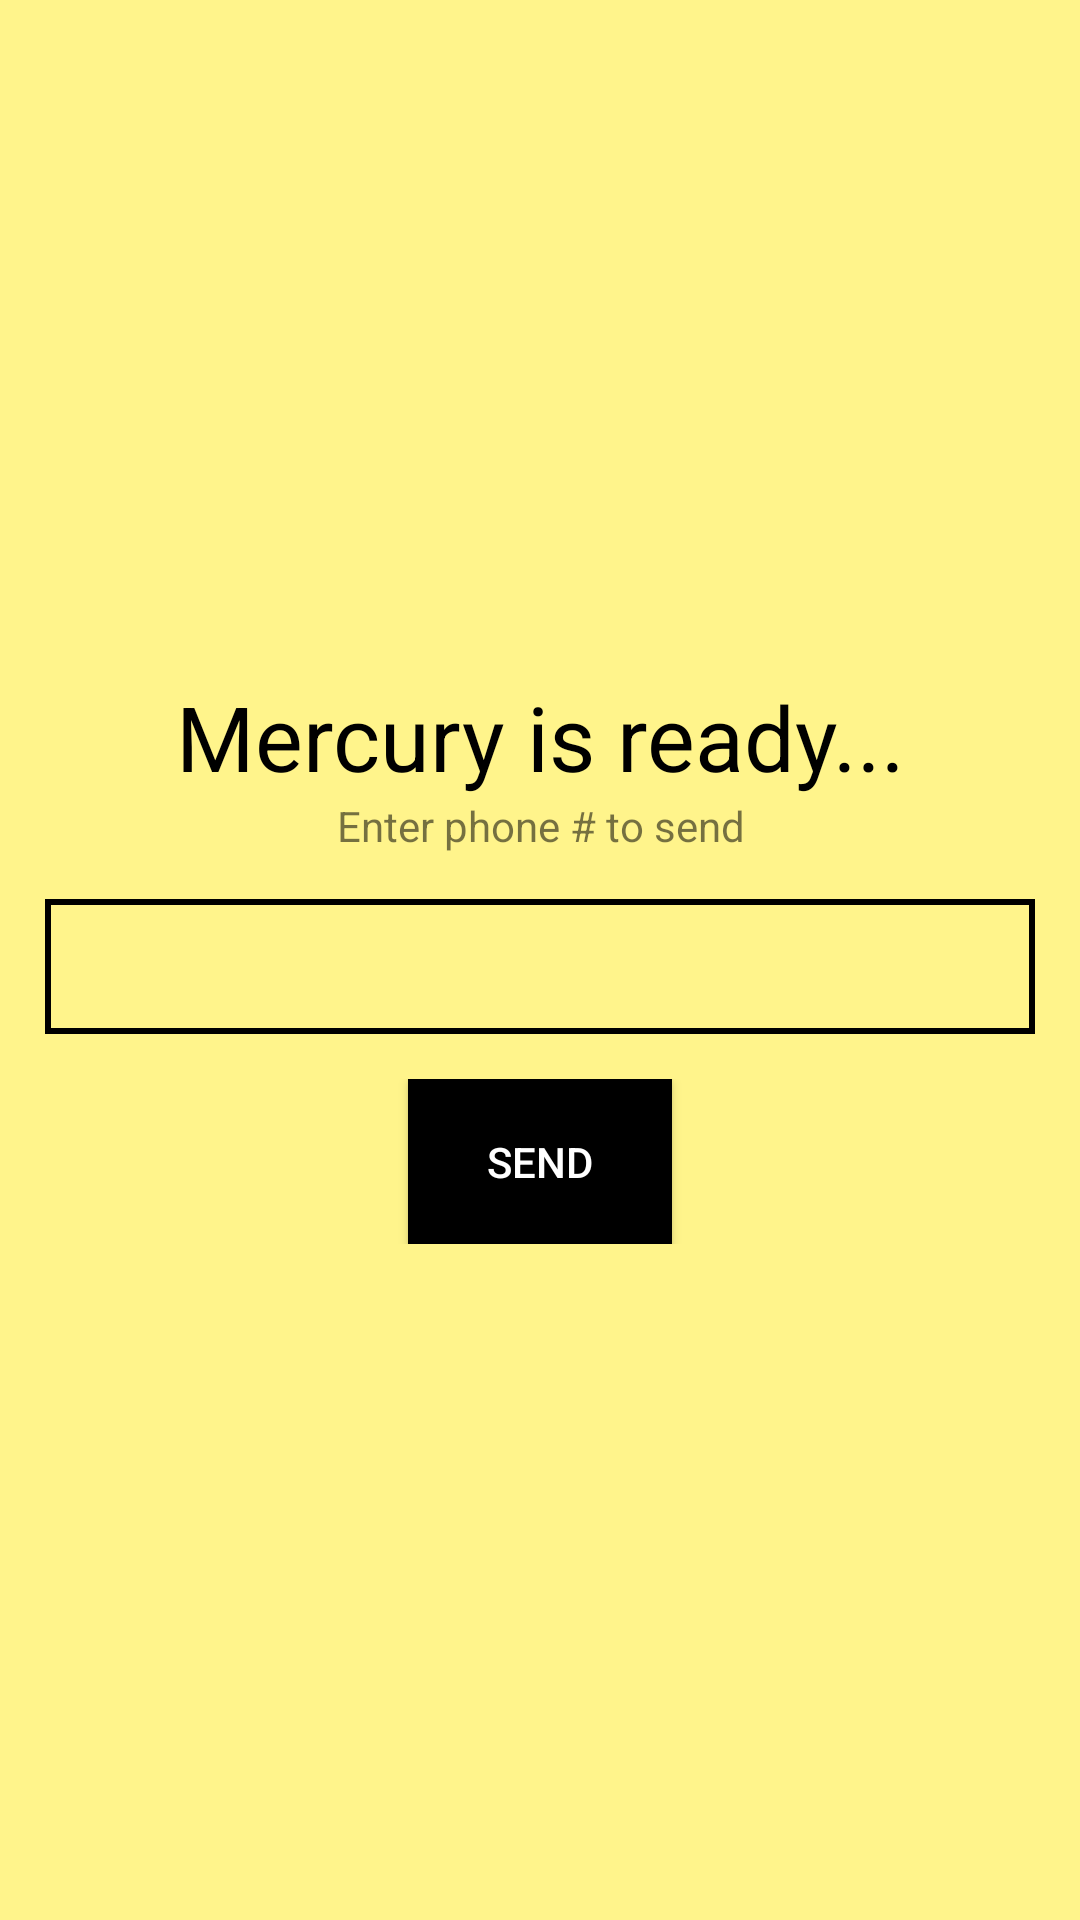

This screen was rendered from an Android layout file. Write that file and the resources it references.
<!-- AndroidManifest.xml: activity theme AppTheme.NoActionBar -->
<!-- res/layout/activity_main.xml -->
<?xml version="1.0" encoding="utf-8"?>
<RelativeLayout xmlns:android="http://schemas.android.com/apk/res/android"
    xmlns:tools="http://schemas.android.com/tools"
    android:id="@+id/activity_main"
    android:layout_width="match_parent"
    android:layout_height="match_parent"
    tools:context="chopp.demochopp2.MainActivity"
    android:background="@color/chopp2"
    >
    <LinearLayout
        android:layout_width="match_parent"
        android:layout_height="match_parent"
        android:orientation="vertical"
        android:gravity="center_vertical"
        >
        <TextView
            android:layout_width="match_parent"
            android:layout_height="wrap_content"
            android:text="@string/title_chopp"
            android:gravity="center"
            android:textColor="@color/text_chopp"
            android:textSize="@dimen/size30"
            />
        <TextView
            android:layout_width="match_parent"
            android:layout_height="wrap_content"
            android:text="@string/enter_phone"
            android:gravity="center"
            />
        <EditText
            android:layout_width="match_parent"
            android:layout_height="@dimen/height45"
            android:id="@+id/edtphone"
            android:layout_margin="@dimen/padding15"
            android:background="@drawable/border_edt"
            android:inputType="phone"
            />
        <LinearLayout
            android:layout_width="match_parent"
            android:layout_height="@dimen/height55"
            android:gravity="center_horizontal"
            >
            <Button
                android:layout_width="wrap_content"
                android:layout_height="@dimen/height55"
                android:text="@string/btnSend"
                android:gravity="center"
                android:background="@color/btn_back"
                android:textColor="@color/white"
                android:id="@+id/btnsend"
                />
        </LinearLayout>
    </LinearLayout>
</RelativeLayout>
<!-- resources referenced by this layout -->
<resources>
  <color name="btn_back">#000000</color>
  <color name="chopp2">#fff48b</color>
  <color name="text_chopp">#000000</color>
  <color name="white">#ffffff</color>
  <dimen name="height45">45dp</dimen>
  <dimen name="height55">55dp</dimen>
  <dimen name="padding15">15dp</dimen>
  <dimen name="size30">30sp</dimen>
  <!-- drawable border_edt (drawable) -->
  <?xml version="1.0" encoding="utf-8"?>
  <selector xmlns:android="http://schemas.android.com/apk/res/android">
      <item>
          <shape android:shape="rectangle">
              <solid android:color="@color/chopp2"/>
              <stroke
                  android:width="2dp"
                  android:color="@color/text_chopp"
                  />
          </shape>
      </item>
  </selector>
  <string name="btnSend">Send</string>
  <string name="enter_phone">Enter phone # to send</string>
  <string name="title_chopp">Mercury is ready...</string>
  <style name="AppTheme.NoActionBar">
          <item name="windowActionBar">false</item>
          <item name="windowNoTitle">true</item>
      </style>
</resources>
